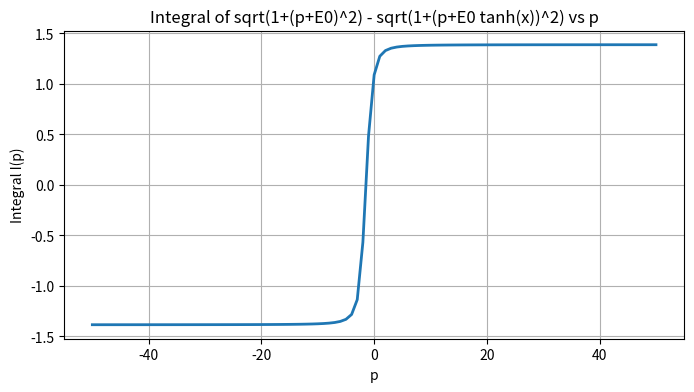

Write the Python code that produced this figure.
import numpy as np
from scipy.integrate import trapezoid
import matplotlib.pyplot as plt

# ---------------------
# 参数设置
# ---------------------
E0 = 2.0
eps = 2.22e-16  # 机器精度

# p 的范围
p_values = np.linspace(-50, 50, 101)

# 截断上限 T （按最大 |p| 估算安全）
p_max = np.max(np.abs(p_values))
T = 0.5 * np.log(E0 * (p_max + E0) / eps)
T += 2  # 安全裕度
print("Using truncation T =", T)

# 网格
N = 200000
xs = np.linspace(0, T, N)


# ---------------------
# 积分函数
# ---------------------
def f(x, p):
    return np.sqrt(1 + (p + E0) ** 2) - np.sqrt(1 + (p + E0 * np.tanh(x)) ** 2)


# ---------------------
# 对每个 p 做积分
# ---------------------
I_values = []
for p in p_values:
    vals = f(xs, p)
    I = trapezoid(vals, xs)
    I_values.append(I)
I_values = np.array(I_values)

# ---------------------
# 绘图
# ---------------------
plt.figure(figsize=(8, 4))
plt.plot(p_values, I_values, lw=2)
plt.xlabel("p")
plt.ylabel("Integral I(p)")
plt.title("Integral of sqrt(1+(p+E0)^2) - sqrt(1+(p+E0 tanh(x))^2) vs p")
plt.grid(True)
plt.show()
